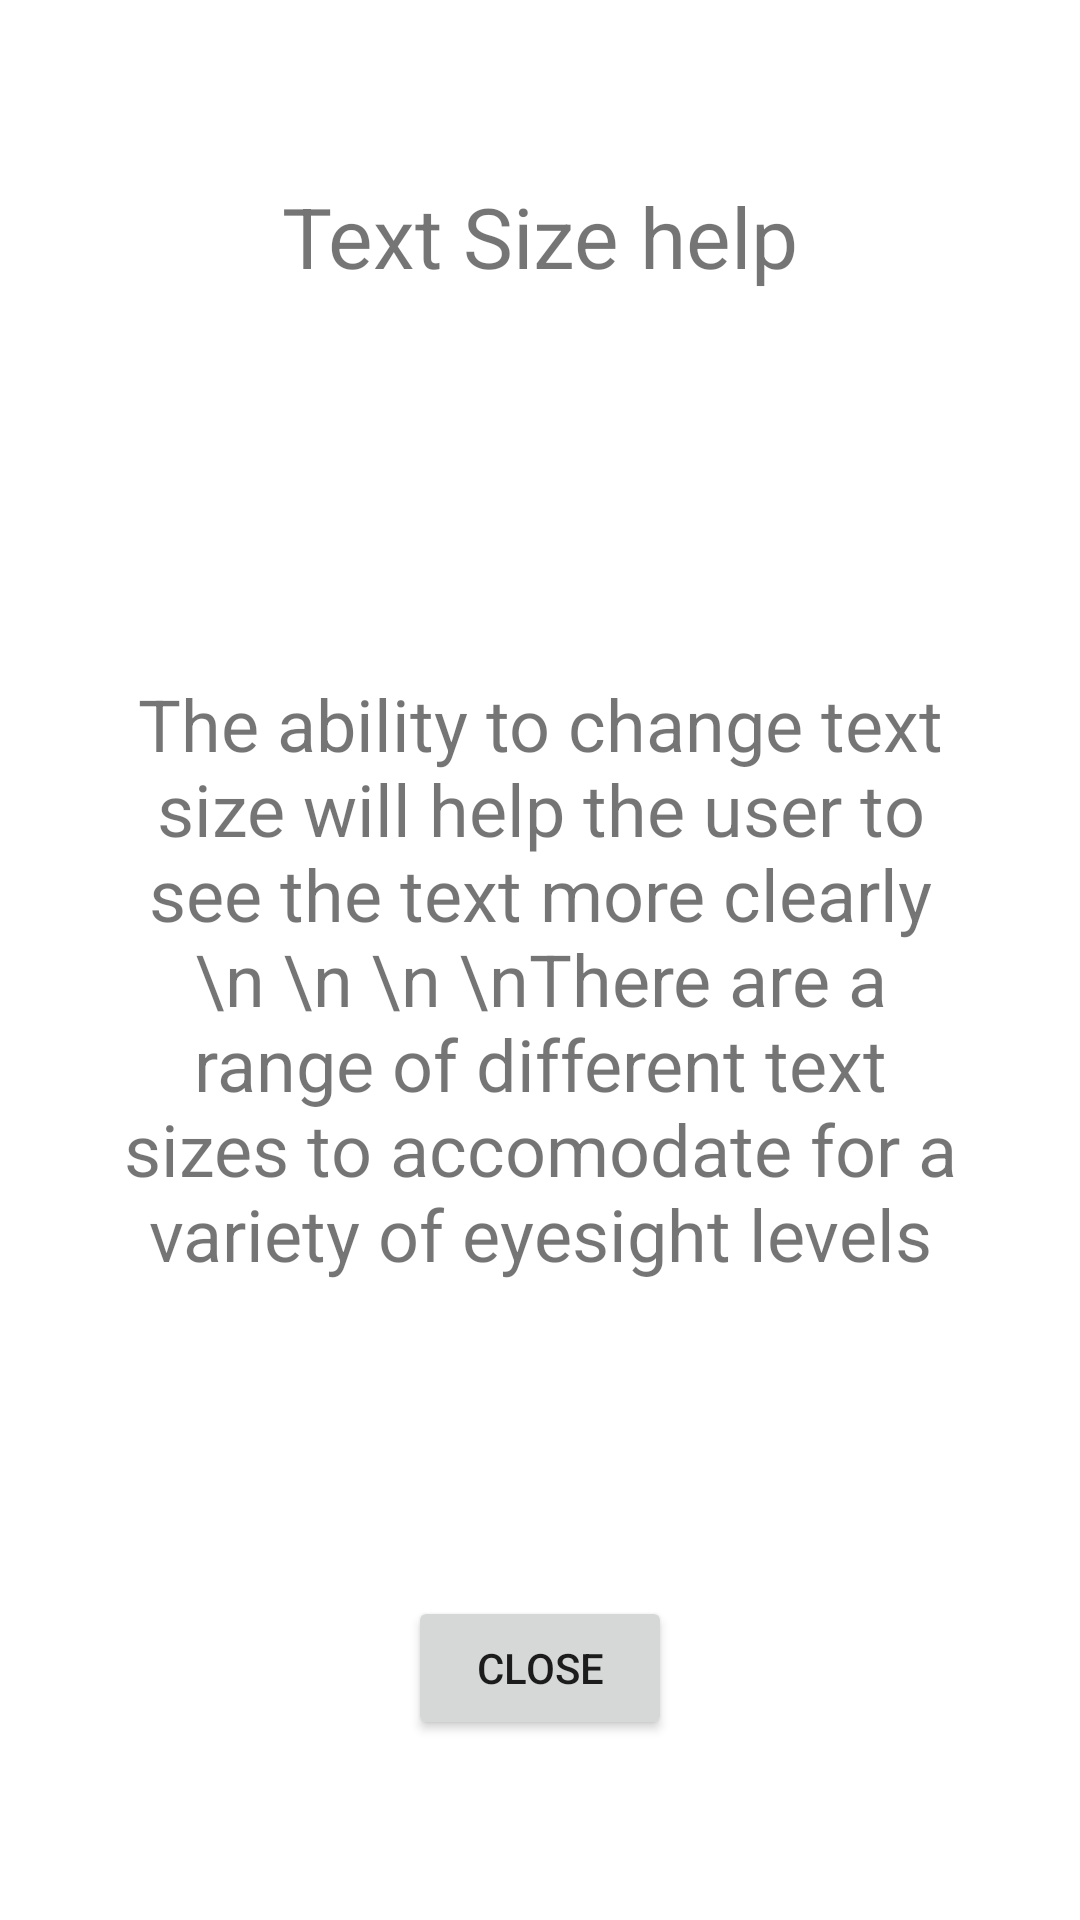

Write the Android layout XML for this screen, with the resource values it uses.
<!-- AndroidManifest.xml: application theme Theme.PmtApp -->
<!-- res/layout/textsizepopup.xml -->
<?xml version="1.0" encoding="utf-8"?>
<androidx.constraintlayout.widget.ConstraintLayout xmlns:android="http://schemas.android.com/apk/res/android"
    xmlns:app="http://schemas.android.com/apk/res-auto"
    xmlns:tools="http://schemas.android.com/tools"
    android:layout_width="match_parent"
    android:layout_height="match_parent"
    android:background="@color/backGround"
    android:orientation="vertical"
    android:paddingLeft="40dp"
    android:paddingTop="60dp"
    android:paddingRight="40dp"
    android:paddingBottom="60dp">

    <Button
        android:id="@+id/popup_close_btn_text"
        android:layout_width="wrap_content"
        android:layout_height="wrap_content"
        android:layout_gravity="center"
        android:text="Close"
        app:layout_constraintBottom_toBottomOf="parent"
        app:layout_constraintEnd_toEndOf="parent"
        app:layout_constraintStart_toStartOf="parent" />

    <View
        android:id="@+id/popup_view"
        android:layout_width="match_parent"
        android:layout_height="match_parent"
        android:layout_marginBottom="50dp"
        android:background="@color/backGround"
        android:paddingBottom="150dp"
        tools:layout_editor_absoluteX="40dp" />

    <TextView
        android:id="@+id/textView"
        android:layout_width="wrap_content"
        android:layout_height="wrap_content"
        android:gravity="center"
        android:text="Text Size help"
        android:textSize="28dp"
        app:layout_constraintEnd_toEndOf="parent"
        app:layout_constraintStart_toStartOf="parent"
        app:layout_constraintTop_toTopOf="parent" />

    <TextView
        android:layout_width="wrap_content"
        android:layout_height="wrap_content"
        android:layout_marginTop="60dp"
        android:gravity="center"
        android:text="The ability to change text size will help the user to see the text more clearly \n \n \n \nThere are a range of different text sizes to accomodate for a variety of eyesight levels"
        android:textSize="24sp"
        app:layout_constraintBottom_toTopOf="@+id/popup_close_btn_text"
        app:layout_constraintEnd_toEndOf="parent"
        app:layout_constraintHorizontal_bias="0.8"
        app:layout_constraintStart_toStartOf="parent"
        app:layout_constraintTop_toTopOf="parent" />

</androidx.constraintlayout.widget.ConstraintLayout>
<!-- resources referenced by this layout -->
<resources>
  <color name="backGround">#FFFFFFFF</color>
  <style name="Theme.PmtApp" parent="Theme.MaterialComponents.DayNight.DarkActionBar">
          
          <item name="colorPrimary">@color/purple_500</item>
          <item name="colorPrimaryVariant">@color/purple_700</item>
          <item name="colorOnPrimary">@color/white</item>
          
          <item name="colorSecondary">@color/teal_200</item>
          <item name="colorSecondaryVariant">@color/teal_700</item>
          <item name="colorOnSecondary">@color/black</item>
          
          <item name="android:statusBarColor" tools:targetApi="l">?attr/colorPrimaryVariant</item>
          
      </style>
  <color name="purple_500">#FF6200EE</color>
  <color name="purple_700">#FF3700B3</color>
  <color name="white">#FFFFFFFF</color>
  <color name="teal_200">#FF03DAC5</color>
  <color name="teal_700">#FF018786</color>
  <color name="black">#FF000000</color>
</resources>
